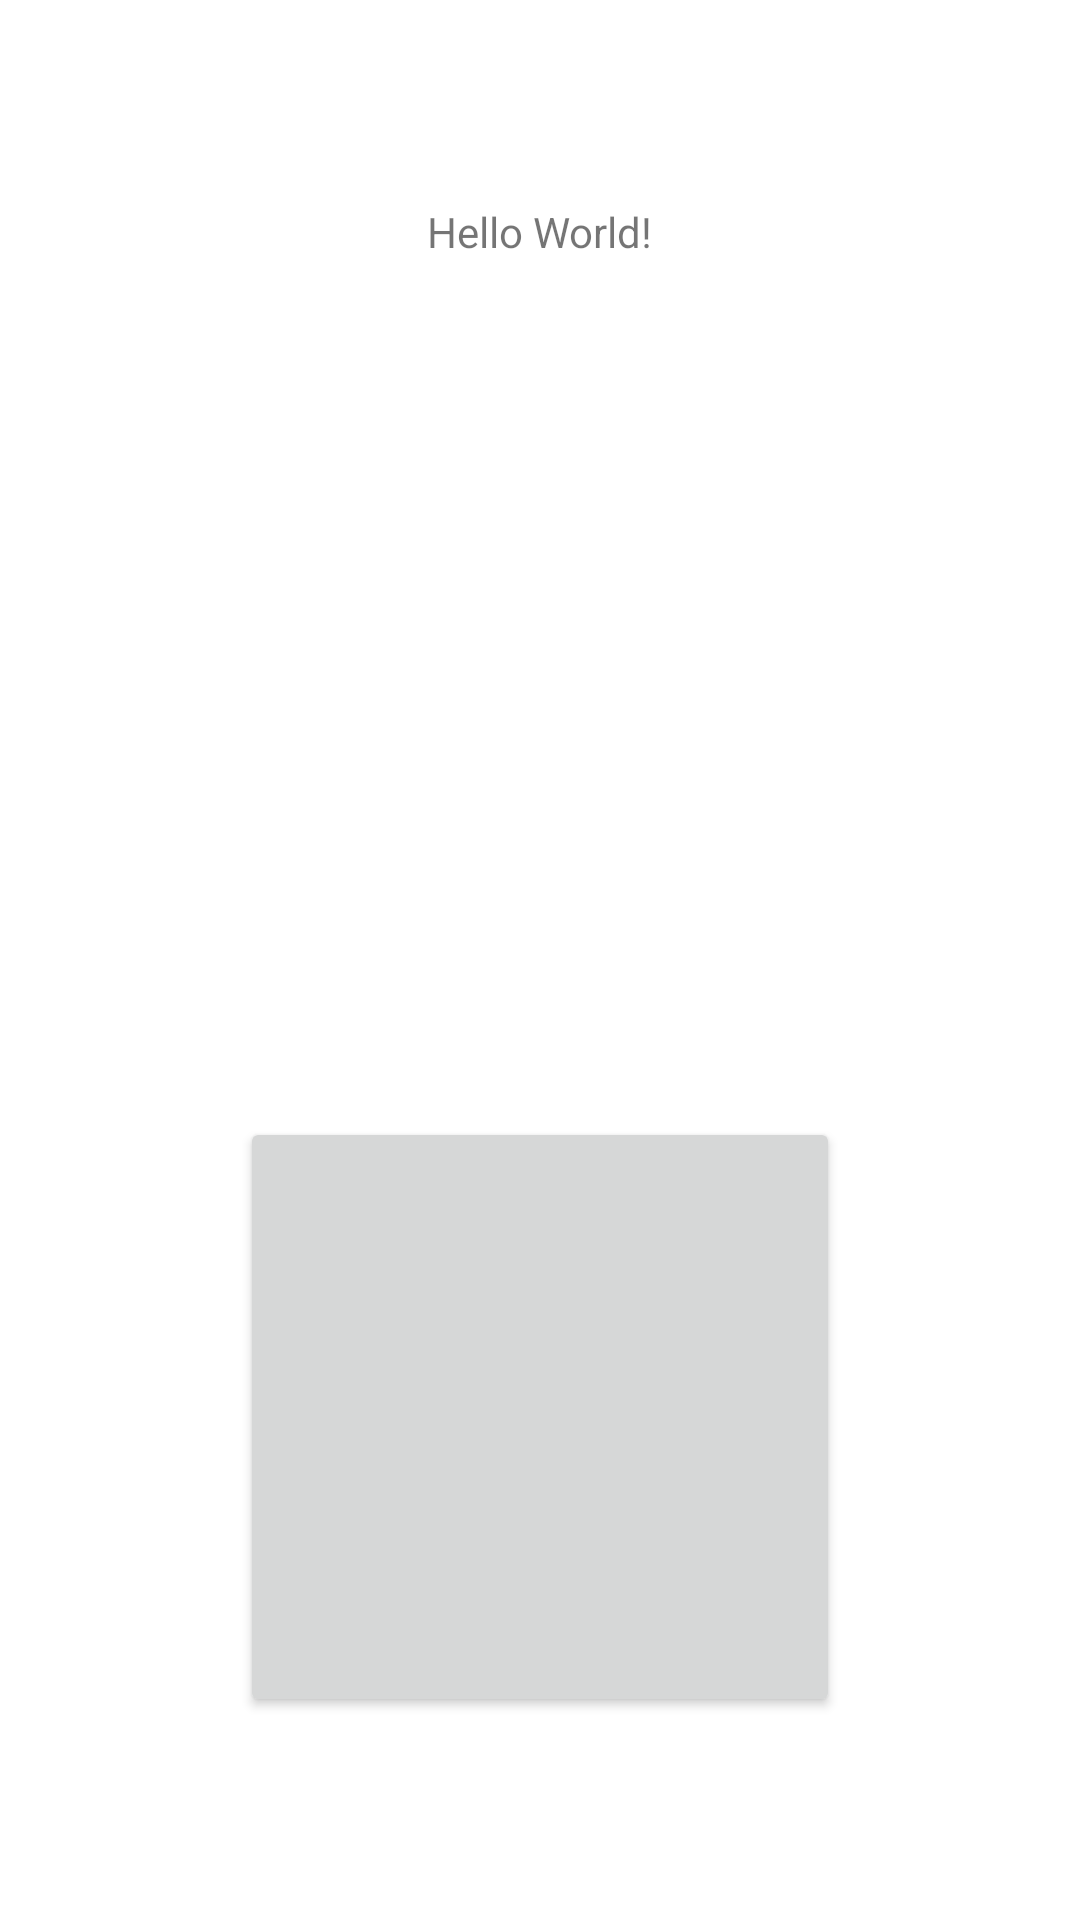

Produce the Android XML layout that renders to this screen, including the resource entries it uses.
<!-- AndroidManifest.xml: application theme Theme.ResourcesAndConfiguration -->
<!-- res/layout/activity_main.xml -->
<?xml version="1.0" encoding="utf-8"?>
<androidx.constraintlayout.widget.ConstraintLayout xmlns:android="http://schemas.android.com/apk/res/android"
    xmlns:app="http://schemas.android.com/apk/res-auto"
    xmlns:tools="http://schemas.android.com/tools"
    android:layout_width="match_parent"
    android:layout_height="match_parent"
    tools:context=".MainActivity">

    <TextView
        android:id="@+id/textView"
        android:layout_width="wrap_content"
        android:layout_height="wrap_content"
        android:text="Hello World!"
        app:layout_constraintBottom_toTopOf="@+id/imageView"
        app:layout_constraintEnd_toEndOf="parent"
        app:layout_constraintHorizontal_bias="0.5"
        app:layout_constraintStart_toStartOf="parent"
        app:layout_constraintTop_toTopOf="parent" />

    <Button
        android:id="@+id/button"
        android:layout_width="200dp"
        android:layout_height="200dp"
        app:layout_constraintBottom_toBottomOf="parent"
        app:layout_constraintEnd_toEndOf="parent"
        app:layout_constraintHorizontal_bias="0.5"
        app:layout_constraintStart_toStartOf="parent"
        app:layout_constraintTop_toBottomOf="@+id/imageView" />

    <ImageView
        android:id="@+id/imageView"
        android:layout_width="150dp"
        android:layout_height="150dp"
        android:importantForAccessibility="no"
        app:layout_constraintBottom_toTopOf="@+id/button"
        app:layout_constraintEnd_toEndOf="parent"
        app:layout_constraintHorizontal_bias="0.5"
        app:layout_constraintStart_toStartOf="parent"
        app:layout_constraintTop_toBottomOf="@+id/textView"
        app:srcCompat="@drawable/triangle_animated_vector" />

</androidx.constraintlayout.widget.ConstraintLayout>
<!-- resources referenced by this layout -->
<resources>
  <style name="Theme.ResourcesAndConfiguration" parent="Theme.MaterialComponents.DayNight.DarkActionBar">
          
          <item name="colorPrimary">@color/purple_500</item>
          <item name="colorPrimaryVariant">@color/purple_700</item>
          <item name="colorOnPrimary">@color/white</item>
          
          <item name="colorSecondary">@color/teal_200</item>
          <item name="colorSecondaryVariant">@color/teal_700</item>
          <item name="colorOnSecondary">@color/black</item>
          
          <item name="android:statusBarColor" tools:targetApi="l">?attr/colorPrimaryVariant</item>
          
      </style>
  <!-- not gathered from this repository: default colours our renderer supplied (Android Studio template values) -->
  <color name="purple_500">#FF6200EE</color>
  <color name="purple_700">#FF3700B3</color>
  <color name="teal_200">#FF03DAC5</color>
  <color name="teal_700">#FF018786</color>
  <color name="black">#FF000000</color>
  <color name="white">#FFFFFFFF</color>
</resources>
